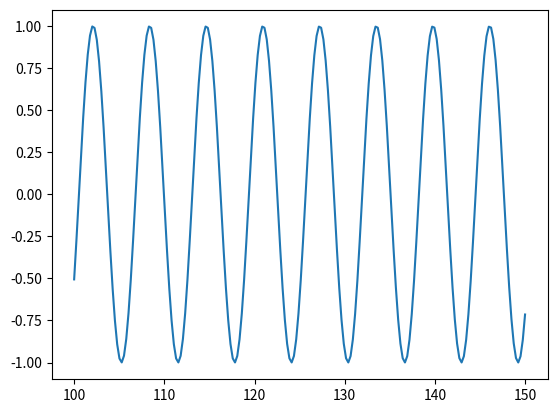

This figure's Python source: (Note: this script raises an exception after producing the figure.)
import matplotlib.pyplot as plt
import numpy as np
from PIL import Image

# Replace with cloud data
x = np.linspace(100, 150, 200)
y = np.sin(x)
#

impFig = plt.plot(x, y)
plt.savefig("./src/assets/impPlot.png")
